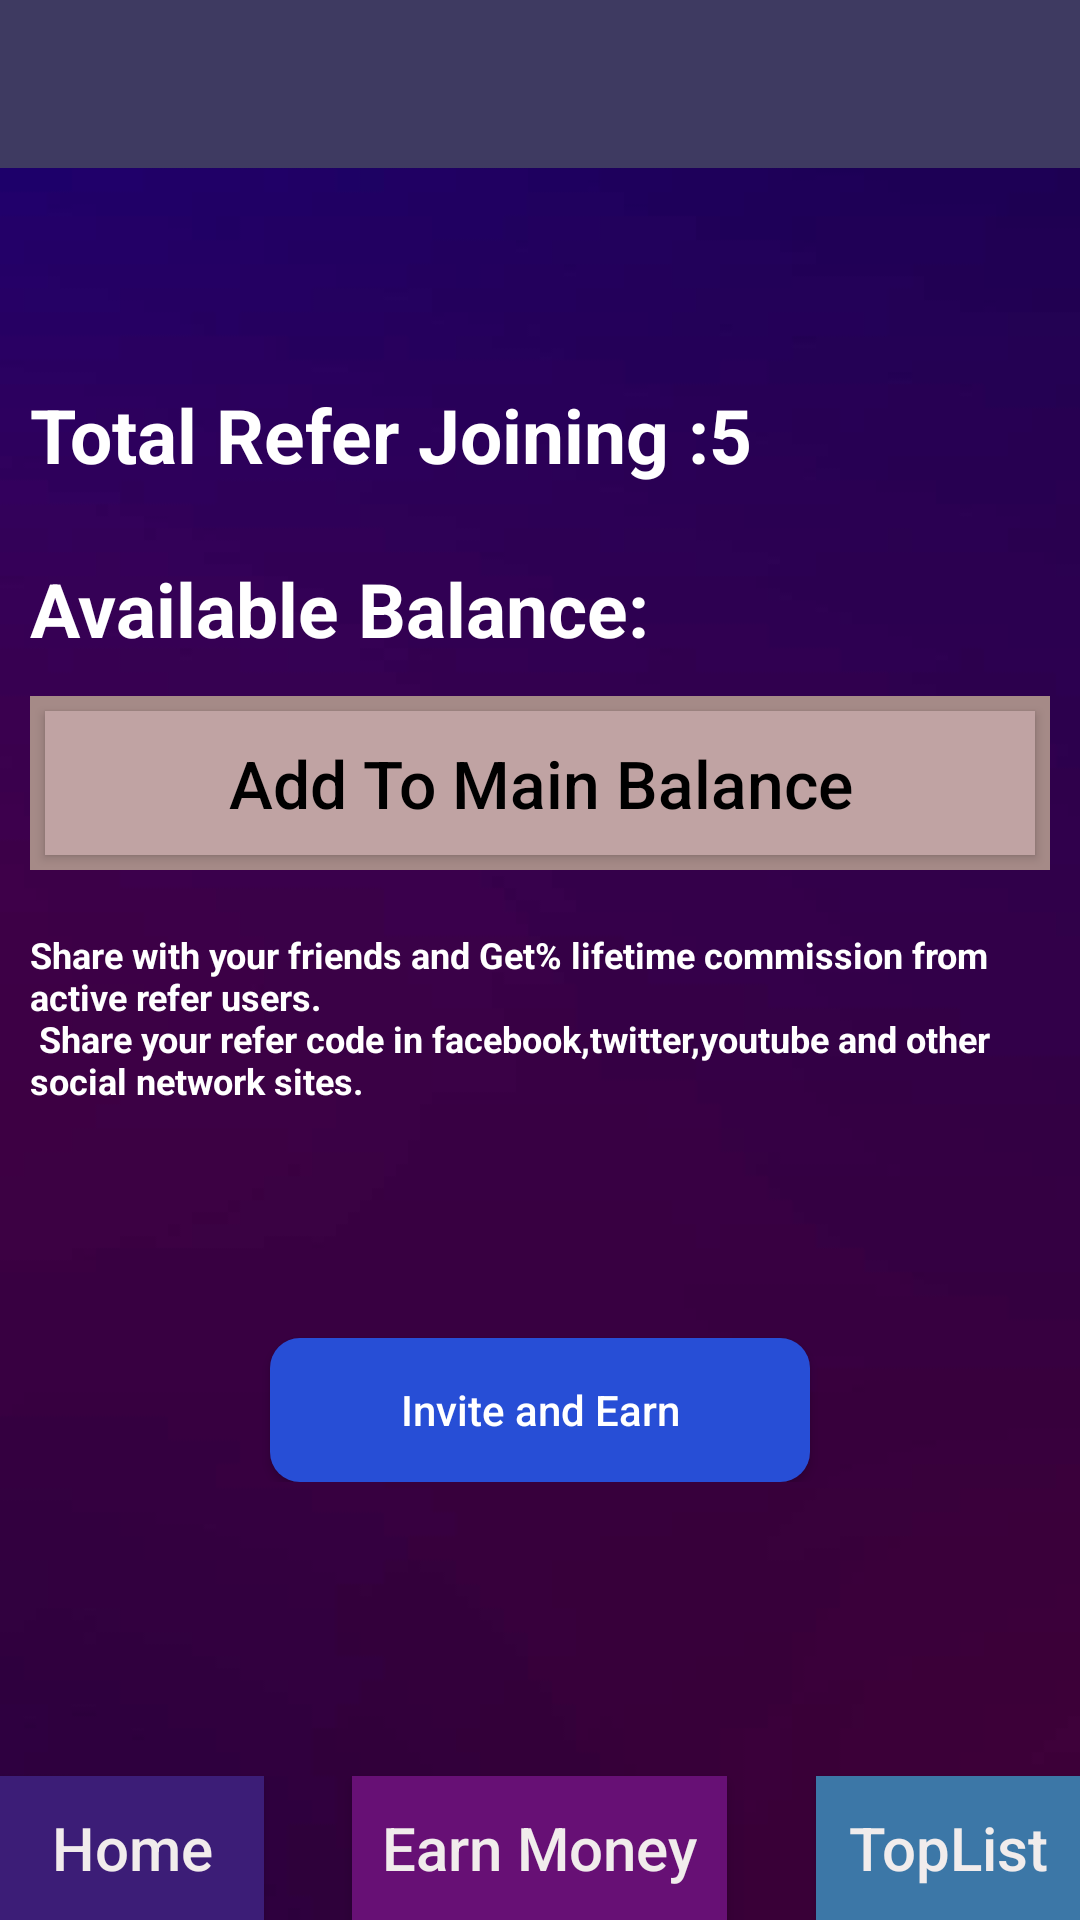

Here is an Android app screen rendered from its layout file. Give the layout XML and the strings, colors and styles it references.
<!-- AndroidManifest.xml: application theme AppTheme -->
<!-- res/layout/simple_refer.xml -->
<?xml version="1.0" encoding="utf-8"?>
<LinearLayout xmlns:android="http://schemas.android.com/apk/res/android"
    android:layout_width="match_parent"
    android:layout_height="match_parent"
    xmlns:app="http://schemas.android.com/apk/res-auto"
    android:orientation="vertical"
    android:background="@drawable/bg"
    android:weightSum="8.8">

    <RelativeLayout
        android:layout_weight=".8"
        android:layout_width="match_parent"
        android:layout_height="0dp">
        <com.google.android.material.appbar.AppBarLayout
            android:id="@+id/appbar"
            android:layout_width="match_parent"
            android:layout_height="wrap_content"
            android:theme="@style/AppTheme.AppBarOverlay">
            <androidx.appcompat.widget.Toolbar
                android:id="@+id/refertoolbar"
                android:layout_width="match_parent"
                android:layout_height="?attr/actionBarSize"
                android:background="?attr/colorPrimary"
                app:popupTheme="@style/AppTheme.PopupOverlay" />
        </com.google.android.material.appbar.AppBarLayout>
    </RelativeLayout>

    <RelativeLayout
        android:id="@+id/r1"
        android:layout_weight=".8"
        android:layout_width="match_parent"
        android:layout_height="0dp">
        <TextView
            android:id="@+id/tvrefyourrefercode"
            android:textSize="25dp"
            android:layout_centerVertical="true"
            android:layout_marginLeft="10dp"
            android:layout_width="match_parent"
            android:layout_height="wrap_content"
            android:textColor="#fff"
            android:textStyle="bold"
            />
    </RelativeLayout>
    <RelativeLayout
        android:layout_weight=".8"
        android:layout_width="match_parent"
        android:layout_height="0dp">
        <TextView
            android:id="@+id/tvreftotalreferjoinig"
            android:textSize="25dp"
            android:layout_centerVertical="true"

            android:layout_marginLeft="10dp"
            android:layout_width="match_parent"
            android:layout_height="wrap_content"
            android:text="Total Refer Joining :5"
            android:textColor="#fff"
            android:textStyle="bold"
            />
    </RelativeLayout>
    <RelativeLayout
        android:layout_weight=".8"
        android:layout_width="match_parent"
        android:layout_height="0dp">
        <TextView
            android:id="@+id/Availablebalance"
            android:textSize="25dp"
            android:layout_centerVertical="true"
            android:layout_marginLeft="10dp"
            android:textColor="#fff"
            android:layout_width="match_parent"
            android:layout_height="wrap_content"
            android:text="Available Balance:"
            android:textStyle="bold"
            />

    </RelativeLayout>
    <RelativeLayout
        android:layout_weight=".8"
        android:layout_width="match_parent"
        android:background="#A58A87"
        android:layout_marginLeft="10dp"
        android:layout_marginRight="10dp"
        android:layout_height="0dp">

        <Button
            android:id="@+id/addtomainbalance"
            android:layout_width="match_parent"
            android:layout_height="wrap_content"
            android:layout_centerVertical="true"
            android:text="Add To Main Balance"
            android:layout_marginRight="5dp"
            android:layout_marginLeft="5dp"
            android:layout_marginTop="5dp"
            android:layout_marginBottom="5dp"
            android:textSize="22dp"
            android:textAllCaps="false"
            android:textColor="#000"
            android:background="#C0A3A3"
            />
    </RelativeLayout>

    <RelativeLayout
        android:layout_weight="2"
        android:layout_width="match_parent"
        android:layout_height="0dp">
        <TextView
            android:textSize="12dp"
            android:layout_marginTop="20dp"
            android:layout_marginLeft="10dp"
            android:layout_width="match_parent"
            android:layout_height="wrap_content"
            android:text="@string/refertext"
            android:textColor="#fff"
            android:textStyle="bold"
            />
    </RelativeLayout>

    <RelativeLayout
        android:layout_weight=".8"
        android:layout_width="match_parent"
        android:layout_height="0dp">
        <Button
            android:id="@+id/btnrefinviteernt"
            android:layout_width="180dp"
            android:layout_height="wrap_content"
            android:text="Invite and Earn"
            android:layout_alignParentBottom="true"
            android:layout_centerHorizontal="true"
            android:textAllCaps="false"
            android:textColor="#fff"
            android:background="@drawable/referback"
            />

    </RelativeLayout>
    <RelativeLayout
        android:layout_width="match_parent"
        android:layout_weight="2"
        android:layout_height="0dp">
        <Button
            android:id="@+id/refhomebtn"
            android:text="Home"
            android:textSize="20dp"
            android:layout_alignParentBottom="true"
            android:textAllCaps="false"
            android:padding="10dp"
            android:textColor="#F1ECEC"
            android:background="#3C1D77"
            android:layout_width="wrap_content"
            android:layout_height="wrap_content" />


        <Button
            android:id="@+id/refearnmoney"
            android:text="Earn Money"
            android:textSize="20dp"
            android:textAllCaps="false"
            android:textColor="#F1ECEC"
            android:layout_alignParentBottom="true"
            android:padding="10dp"
            android:background="#671075"
            android:layout_centerHorizontal="true"
            android:layout_marginLeft="5dp"
            android:layout_marginRight="5dp"
            android:layout_width="wrap_content"
            android:layout_height="wrap_content" />


        <Button
            android:id="@+id/reftoplist"
            android:text="TopList"
            android:textSize="20dp"
            android:textAllCaps="false"
            android:textColor="#F1ECEC"
            android:layout_alignParentBottom="true"
            android:layout_alignParentRight="true"
            android:padding="10dp"
            android:background="#3C77A7"
            android:layout_width="wrap_content"
            android:layout_height="wrap_content" />
    </RelativeLayout>

</LinearLayout>
<!-- resources referenced by this layout -->
<resources>
  <!-- drawable bg: jpg bitmap (drawable, 15492 bytes) -->
  <!-- drawable referback (drawable) -->
  <?xml version="1.0" encoding="utf-8"?>
  <selector xmlns:android="http://schemas.android.com/apk/res/android">
      <item>
          <shape>
              <solid android:color="#274ED6"></solid>
              <corners android:radius="10dp"></corners>
          </shape>
      </item>
  </selector>
  <string name="refertext">Share with your friends and Get% lifetime commission from active refer users.\n
      Share your refer code in facebook,twitter,youtube and other social network sites.
      </string>
  <style name="AppTheme.AppBarOverlay" parent="ThemeOverlay.AppCompat.Dark.ActionBar" />
  <style name="AppTheme.PopupOverlay" parent="ThemeOverlay.AppCompat.Light" />
  <style name="AppTheme" parent="Theme.AppCompat.Light.DarkActionBar">
          
          <item name="colorPrimary">@color/colorPrimary</item>
          <item name="colorPrimaryDark">@color/colorPrimaryDark</item>
          <item name="colorAccent">@color/colorAccent</item>
      </style>
  <color name="colorPrimary">#3E3A61</color>
  <color name="colorPrimaryDark">#312E57</color>
  <color name="colorAccent">#D81B60</color>
</resources>
